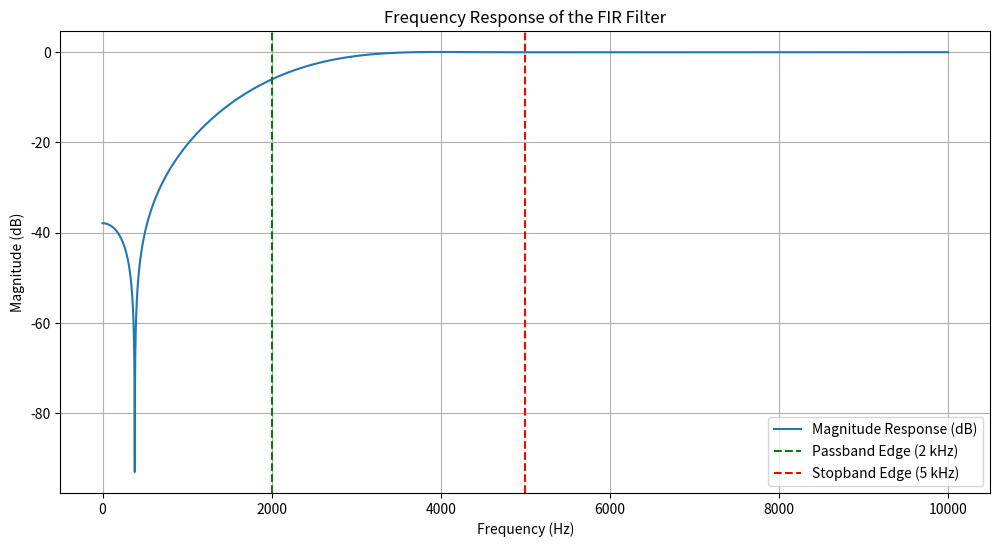

Here is the Python script that generated this plot:
import numpy as np
import matplotlib.pyplot as plt
from scipy.signal import firwin, freqz

# Define filter specifications
fs = 20000  # Sampling frequency in Hz
fpb = 2000   # Passband edge frequency in Hz
fsb = 5000  # Stopband edge frequency in Hz
M = 21      # Filter length

# Normalize frequencies
normalized_fpb = fpb / (fs / 2)  # Normalize passband edge frequency
normalized_fsb = fsb / (fs / 2)  # Normalize stopband edge frequency

# Design the FIR filter using Hanning window
filter_coefficients = firwin(M, normalized_fpb, window='hann', pass_zero=False)

# Frequency response
w, h = freqz(filter_coefficients, worN=8000)

# Plot frequency response
plt.figure(figsize=(12, 6))
plt.plot(w * fs / (2 * np.pi), 20 * np.log10(np.abs(h)), label='Magnitude Response (dB)')
plt.axvline(fpb, color='green', linestyle='--', label="Passband Edge (2 kHz)")
plt.axvline(fsb, color='red', linestyle='--', label="Stopband Edge (5 kHz)")
plt.xlabel('Frequency (Hz)')
plt.ylabel('Magnitude (dB)')
plt.title('Frequency Response of the FIR Filter')
plt.grid()
plt.legend()
plt.show()
